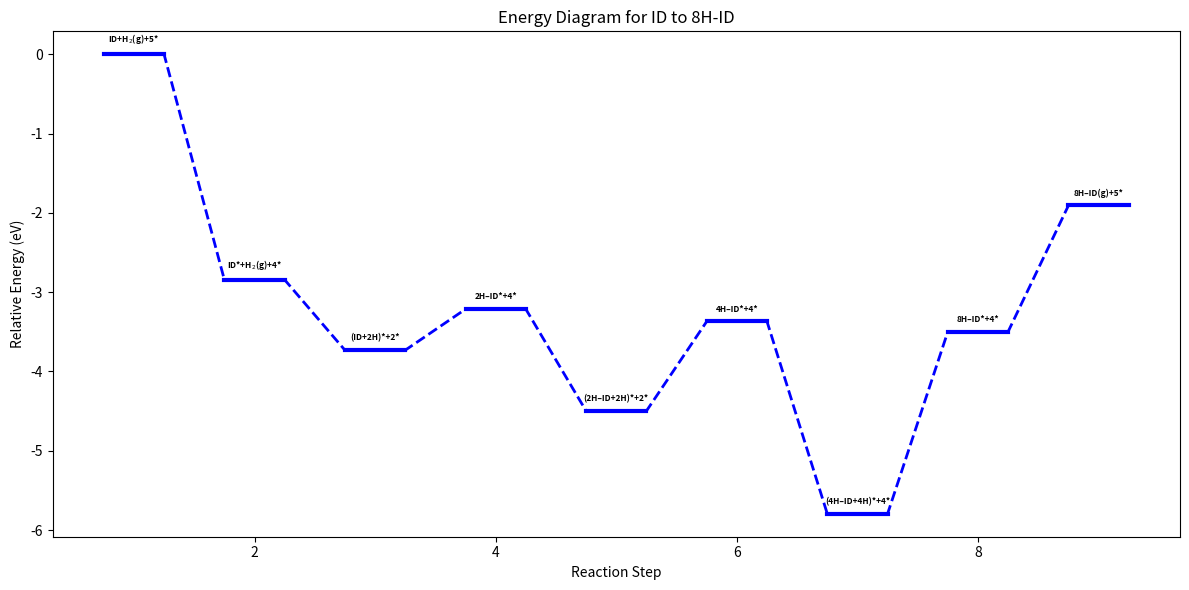

Here is the Python script that generated this plot:
import numpy as np
import matplotlib.pyplot as plt

def energy_diagram(data, slope=0.5, colors=None, alpha=1, label=None, step_labels=None, font_size=6):
    """
    Plots an energy diagram for a chemical reaction using only NumPy and Matplotlib.
    
    Parameters:
      - data: list or array of energies at each reaction stage.
      - slope: controls the horizontal width of each state line.
      - colors: list with one element to define the color of the plot lines.
      - alpha: transparency for the plot lines.
      - label: label for the dashed connecting lines.
      - step_labels: list of custom labels for each step (e.g., "ID + H₂(g)", "ID* + H₂(g)", etc.)
      - font_size: size of the font for the step labels.
    """
    # Set default color if none provided.
    if colors is not None and len(colors) > 0:
        color = colors[0]
    else:
        color = 'blue'
    
    # Prepare the energy data: each state is represented as a horizontal segment.
    y_data = np.repeat(data, 2)
    x_data = np.empty_like(y_data, dtype=float)
    # Each stage gets two x coordinates, offset by half the slope.
    x_data[0::2] = np.arange(1, len(data) + 1) - (slope / 2)
    x_data[1::2] = np.arange(1, len(data) + 1) + (slope / 2)
    
    # Draw dashed lines connecting each consecutive state.
    for i in range(len(data) - 1):
        plt.plot(x_data[i * 2:i * 2 + 4], y_data[i * 2:i * 2 + 4],
                 lw=2, linestyle='dashed', color=color, alpha=alpha, label=label)
    
    # Draw horizontal state lines for each stage.
    for i in range(0, len(data) * 2, 2):
        plt.plot(x_data[i:i + 2], y_data[i:i + 2], lw=3, color=color, alpha=alpha)
    
    # Add custom labels (or default step numbers) above each state.
    for i in range(len(data)):
        x_center = i + 1
        y_offset = 0.1  # Adjust this offset as needed.
        if step_labels is not None and i < len(step_labels):
            text_label = step_labels[i]
        else:
            text_label = f"{i+1}"
        plt.text(x_center, data[i] + y_offset, text_label, ha='center', va='bottom', 
                 fontsize=font_size, fontweight='bold',color='black')
    
    plt.xlabel('Reaction Step')
    plt.ylabel('Relative Energy (eV)')
    plt.title('Energy Diagram for ID to 8H-ID')
    plt.tight_layout()

# Example energy data.
energy_data_ID = [0, -2.844, -3.732, -3.214, -4.499, -3.370, -5.795, -3.497, -1.907]

# Define custom step labels.
step_labels = [
    r'ID+H$_2$(g)+5*',   # Step 1: ID + H₂(g)
    r'ID*+H$_2$(g)+4*',  # Step 2: ID* + H₂(g)
    r'(ID+2H)*+2*',      # Step 3: (ID + 2H)*
    r'2H–ID*+4*',        # Step 4: 2H–ID* + 2
    r'(2H–ID+2H)*+2*',   # Step 5: (2H–ID + 2H)*
    r'4H–ID*+4*',        # Step 6: 4H–ID* + 2
    r'(4H–ID+4H)*+4*',   # Step 7: (4H–ID + 4H)*
    r'8H–ID*+4*',      # Step 8: 8H–ID* + 4
    r'8H–ID(g)+5*'     # Step 9: 8H–ID(g) + 4
]

plt.figure(figsize=(12, 6))
energy_diagram(energy_data_ID, colors=['blue'], label='2MID', step_labels=step_labels, font_size=6)
plt.show()
